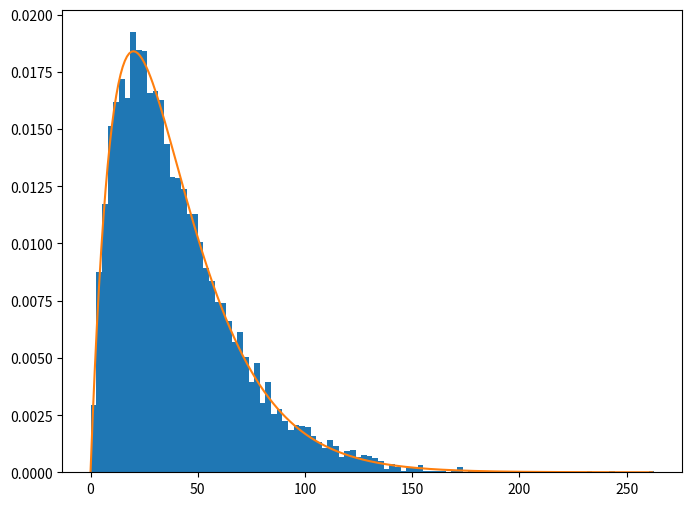

Write the Python code that produced this figure.
import scipy.stats as ss
import numpy as np
import matplotlib.pyplot as plt

np.random.seed(12345)

N = 10000
sample1 = np.random.exponential(1/0.05,N)
sample2 = np.random.exponential(1/0.05,N)
nuevaMuestra = sample1 + sample2
valoresGrafico = np.arange(0,max(nuevaMuestra))
gamma = ss.gamma.pdf(valoresGrafico,2,scale=1/0.05)


max = np.max(nuevaMuestra) 
min = np.min(nuevaMuestra)

plt.figure(figsize=(8,6))
plt.hist(nuevaMuestra,bins= int(np.sqrt(N)),density=True)
plt.plot(valoresGrafico,gamma)
plt.show()